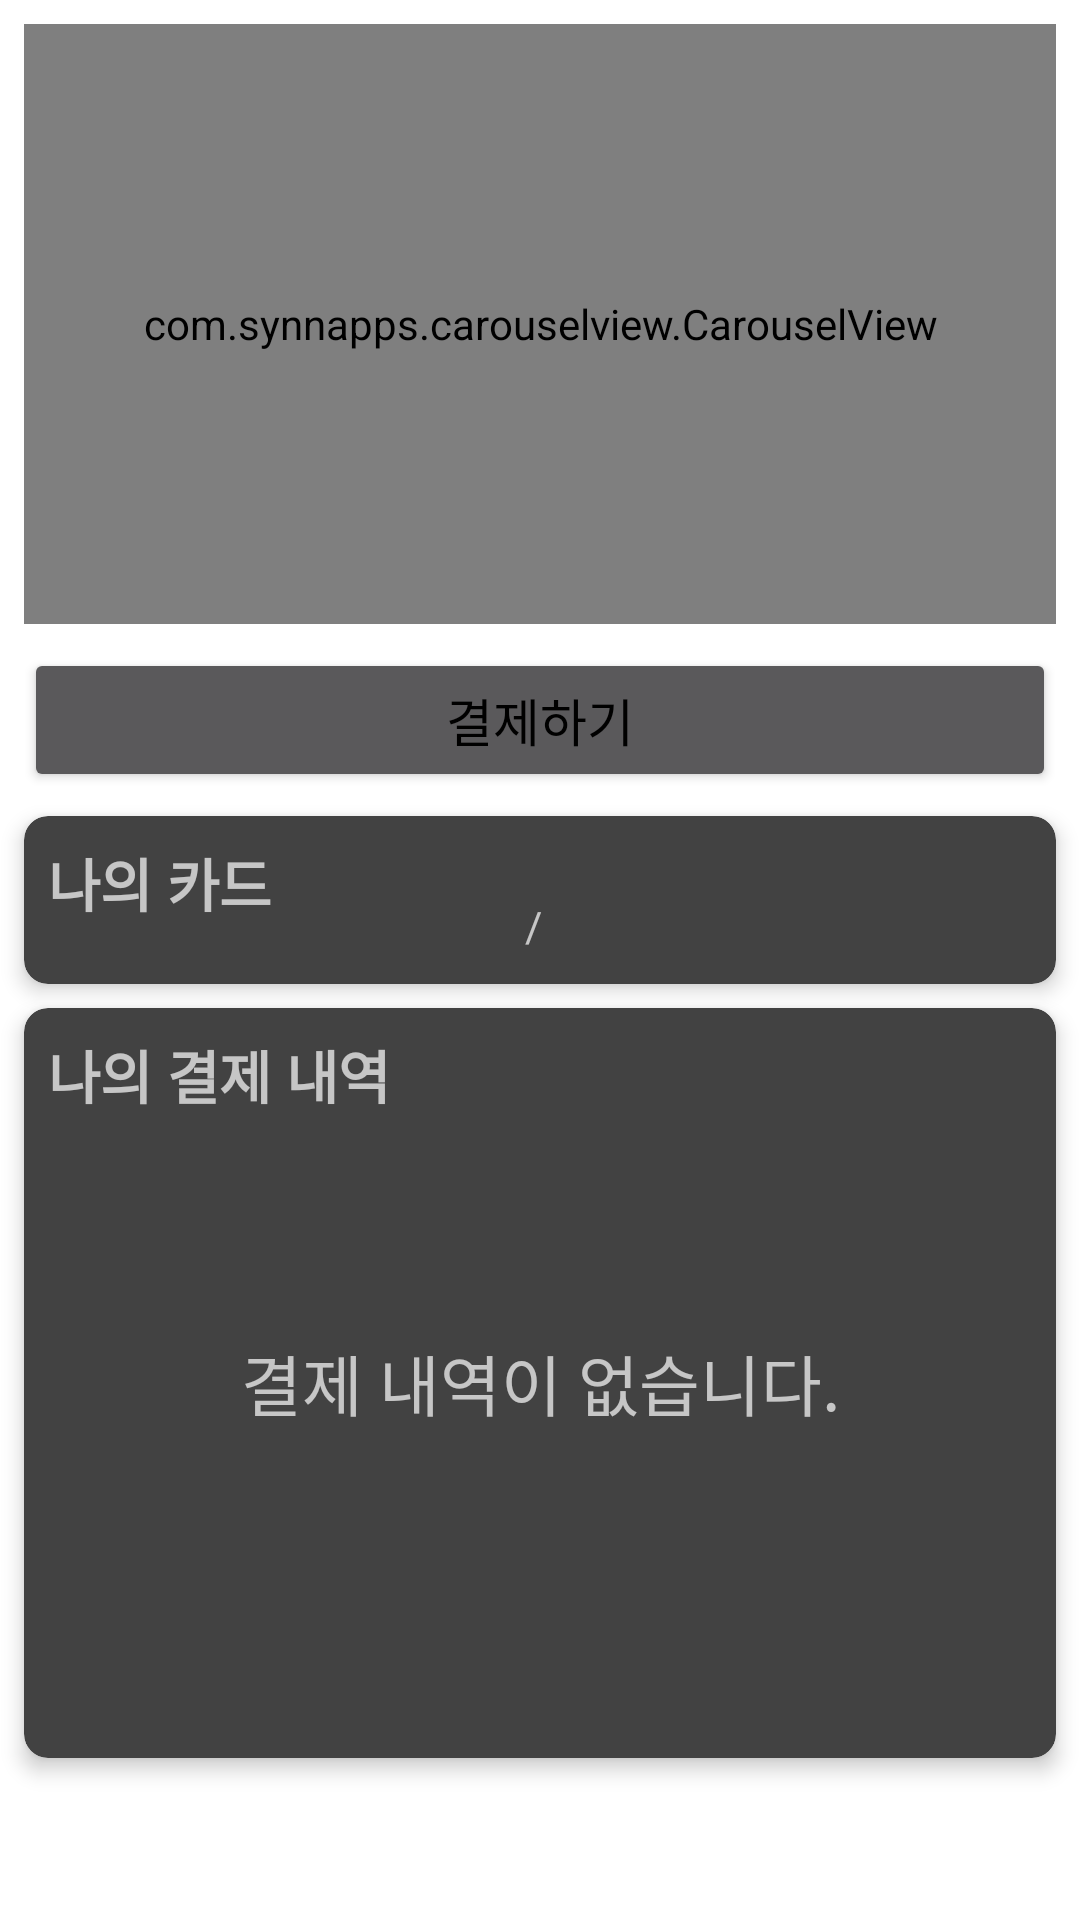

Reconstruct the res/layout file that produces this screen, plus the resources it refers to.
<!-- AndroidManifest.xml: application theme AppTheme -->
<!-- res/layout/fragment_home.xml -->
<?xml version="1.0" encoding="utf-8"?>
<ScrollView xmlns:android="http://schemas.android.com/apk/res/android"
    android:background="#ffffff"
    android:layout_width="match_parent"
    android:layout_height="match_parent">

    <androidx.constraintlayout.widget.ConstraintLayout xmlns:app="http://schemas.android.com/apk/res-auto"
        xmlns:tools="http://schemas.android.com/tools"
        android:layout_width="match_parent"
        android:layout_height="wrap_content"
        tools:context=".ui.HomeFragment">

        <com.synnapps.carouselview.CarouselView
            android:id="@+id/carouselView"
            android:layout_width="match_parent"
            android:layout_height="200dp"
            android:layout_marginStart="8dp"
            android:layout_marginTop="8dp"
            android:layout_marginEnd="8dp"
            app:fillColor="#FFFFFF"
            app:layout_constraintEnd_toEndOf="parent"
            app:layout_constraintStart_toStartOf="parent"
            app:layout_constraintTop_toTopOf="parent"
            app:pageColor="#00000000"
            app:radius="6dp"
            app:slideInterval="3000"
            app:strokeColor="#FF777777"
            app:strokeWidth="1dp" />

        <Button
            android:id="@+id/qr_button"
            android:layout_width="match_parent"
            android:layout_height="wrap_content"
            android:layout_marginStart="8dp"
            android:layout_marginTop="8dp"
            android:layout_marginEnd="8dp"
            android:fontFamily="monospace"
            android:text="결제하기"
            android:textSize="17sp"
            app:layout_constraintEnd_toEndOf="parent"
            app:layout_constraintStart_toStartOf="parent"
            app:layout_constraintTop_toBottomOf="@+id/carouselView" />

        <com.journeyapps.barcodescanner.DecoratedBarcodeView
            android:id="@+id/db_qr"
            android:layout_width="300dp"
            android:layout_height="300dp"
            android:layout_gravity="center"
            android:visibility="gone"
            app:layout_constraintLeft_toLeftOf="parent"
            app:layout_constraintRight_toRightOf="parent"
            app:layout_constraintTop_toTopOf="parent"
            app:zxing_scanner_layout="@layout/view_qrcode" />

        <androidx.cardview.widget.CardView
            android:id="@+id/register_cardView"
            android:layout_width="match_parent"
            android:layout_height="wrap_content"
            android:layout_marginStart="8dp"
            android:layout_marginTop="8dp"
            android:layout_marginEnd="8dp"
            app:cardCornerRadius="8dp"
            app:cardElevation="4dp"
            app:layout_constraintEnd_toEndOf="parent"
            app:layout_constraintStart_toStartOf="parent"
            app:layout_constraintTop_toBottomOf="@+id/qr_button">

            <TextView
                android:layout_width="wrap_content"
                android:layout_height="wrap_content"
                android:layout_marginStart="8dp"
                android:layout_marginTop="8dp"
                android:layout_marginBottom="8dp"
                android:fontFamily="cursive"
                android:textStyle="bold"
                android:text="나의 카드"
                android:textSize="19sp" />

            <androidx.viewpager2.widget.ViewPager2
                android:id="@+id/add_card_viewpager"
                android:layout_width="match_parent"
                android:layout_height="match_parent"
                android:layout_marginTop="40dp"
                android:layout_marginBottom="16dp" />

            <LinearLayout
                android:layout_width="match_parent"
                android:layout_height="wrap_content"
                android:layout_gravity="bottom"
                android:layout_marginBottom="10dp">

                <TextView
                    android:id="@+id/card_current_position"
                    android:layout_width="0dp"
                    android:layout_height="match_parent"
                    android:layout_weight="1"
                    android:gravity="end"
                    android:textColor="#00C853"
                    android:textSize="14sp" />

                <TextView
                    android:id="@+id/card_position_check"
                    android:layout_width="0dp"
                    android:layout_height="match_parent"
                    android:layout_weight="0.1"
                    android:text=" / " />

                <TextView
                    android:id="@+id/card_total_position"
                    android:layout_width="0dp"
                    android:layout_height="match_parent"
                    android:layout_weight="1"
                    android:gravity="start"
                    android:textColor="#4D504D"
                    android:textSize="14sp" />

            </LinearLayout>

        </androidx.cardview.widget.CardView>

        <androidx.cardview.widget.CardView
            android:layout_width="match_parent"
            android:layout_height="250dp"
            android:layout_marginStart="8dp"
            android:layout_marginTop="8dp"
            android:layout_marginEnd="8dp"
            android:layout_marginBottom="16dp"
            app:cardCornerRadius="8dp"
            app:cardElevation="4dp"
            app:layout_constraintBottom_toBottomOf="parent"
            app:layout_constraintEnd_toEndOf="parent"
            app:layout_constraintStart_toStartOf="parent"
            app:layout_constraintTop_toBottomOf="@+id/register_cardView">

            <TextView
                android:layout_width="wrap_content"
                android:layout_height="wrap_content"
                android:layout_marginStart="8dp"
                android:layout_marginTop="8dp"
                android:layout_marginBottom="8dp"
                android:fontFamily="cursive"
                android:textStyle="bold"
                android:text="나의 결제 내역"
                android:textSize="19sp" />

            <TextView
                android:layout_width="match_parent"
                android:layout_height="match_parent"
                android:gravity="center"
                android:textSize="22sp"
                android:text="결제 내역이 없습니다."/>

            <androidx.recyclerview.widget.RecyclerView
                android:id="@+id/transaction_recyclerView"
                android:visibility="gone"
                android:layout_width="match_parent"
                android:layout_height="match_parent"
                android:layout_marginStart="8dp"
                android:layout_marginTop="40dp"
                android:layout_marginEnd="8dp"
                app:layoutManager="androidx.recyclerview.widget.LinearLayoutManager" />

        </androidx.cardview.widget.CardView>

    </androidx.constraintlayout.widget.ConstraintLayout>
</ScrollView>
<!-- res/layout/view_qrcode.xml (included above) -->
<?xml version="1.0" encoding="utf-8"?>
<merge xmlns:android="http://schemas.android.com/apk/res/android"
    xmlns:app="http://schemas.android.com/apk/res-auto"
    xmlns:tools="http://schemas.android.com/tools">

    <com.journeyapps.barcodescanner.BarcodeView
        android:id="@+id/zxing_barcode_surface"
        android:layout_width="300dp"
        android:layout_height="300dp"
        app:zxing_framing_rect_height="100dp"
        app:zxing_framing_rect_width="250dp" />

    <com.journeyapps.barcodescanner.ViewfinderView
        android:id="@+id/zxing_viewfinder_view"
        android:layout_width="300dp"
        android:layout_height="300dp"
        app:zxing_possible_result_points="@color/zxing_custom_possible_result_points"
        app:zxing_result_view="@color/colorPrimary"
        app:zxing_viewfinder_laser="@color/zxing_custom_viewfinder_laser"
        app:zxing_viewfinder_mask="@color/zxing_custom_viewfinder_mask" />

</merge>
<!-- resources referenced by this layout -->
<resources>
  <color name="colorPrimary">#21237E</color>
  <style name="AppTheme" parent="Theme.MaterialComponents.NoActionBar">
          
          <item name="colorPrimary">@color/colorPrimary</item>
          <item name="colorPrimaryDark">@color/colorPrimaryDark</item>
          <item name="colorAccent">@color/colorAccent</item>
          <item name="android:windowLightStatusBar" tools:targetApi="m">true</item>
          <item name="colorControlActivated">@color/colorControlActivated</item>
          <item name="android:textColorPrimary">@color/textColorPrimary</item>
          <item name="windowActionBar">false</item>
          <item name="windowNoTitle">true</item>
      </style>
  <color name="colorPrimaryDark">#F3F3F3</color>
  <color name="colorAccent">#000000</color>
  <color name="colorControlActivated">#1A1818</color>
  <color name="textColorPrimary">#000000</color>
</resources>
